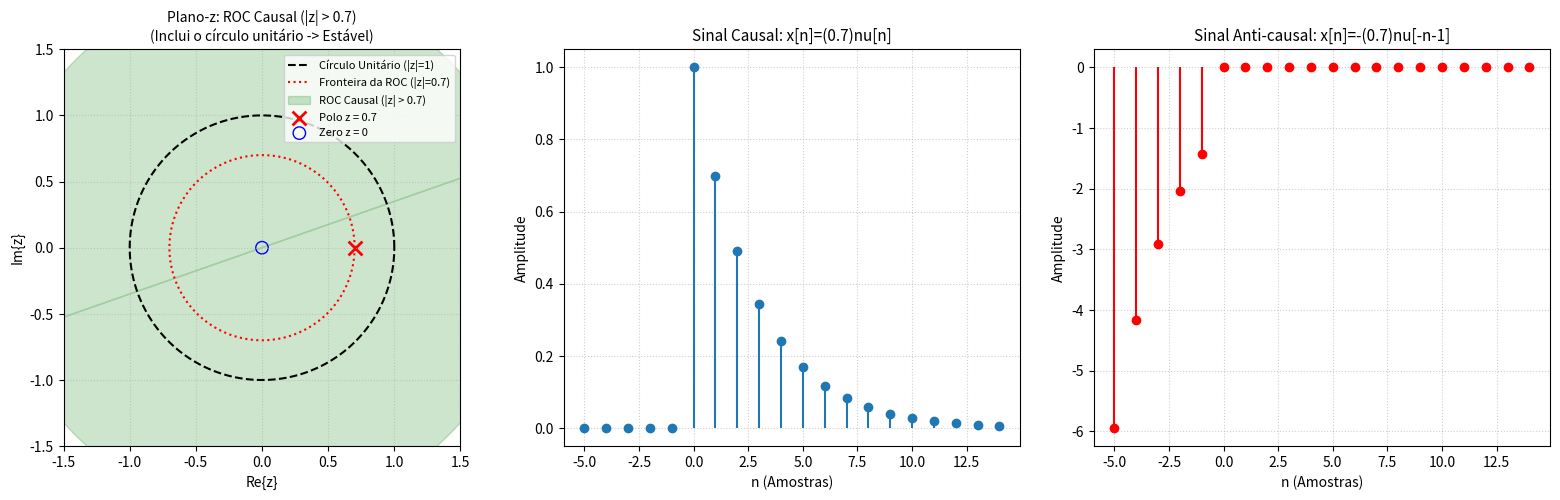

The script that saved this image:
import numpy as np
import matplotlib.pyplot as plt

# Parâmetros
a = 0.7
n = np.arange(-5, 15)

# Sequência 1: Causal (ROC: |z| > |a|)
x_causal = np.where(n >= 0, a**n, 0)

# Sequência 2: Anti-causal (ROC: |z| < |a|)
x_anticausal = np.where(n < 0, -(a**n), 0)

# Configuração da Figura
fig, axes = plt.subplots(1, 3, figsize=(16, 5))

# --- Graph 1: Plano-Z com ROC Causal ---
ax1 = axes[0]
theta = np.linspace(0, 2*np.pi, 200)

# Círculos
ax1.plot(np.cos(theta), np.sin(theta), 'k--', label='Círculo Unitário (|z|=1)')
ax1.plot(a*np.cos(theta), a*np.sin(theta), 'r:', label=f'Fronteira da ROC (|z|={a})')

# Preenchimento da ROC Causal (|z| > a)
ax1.fill_between(2*np.cos(theta), 2*np.sin(theta), a*np.cos(theta),
                 color='green', alpha=0.2, label='ROC Causal (|z| > 0.7)')

ax1.scatter([a], [0], color='red', marker='x', s=100, linewidths=2, label=f'Polo z = {a}')
ax1.scatter([0], [0], color='blue', marker='o', s=80, facecolors='none', edgecolors='blue', label='Zero z = 0')

ax1.set_xlim([-1.5, 1.5])
ax1.set_ylim([-1.5, 1.5])
ax1.set_aspect('equal')
ax1.set_title("Plano-z: ROC Causal (|z| > 0.7)\n(Inclui o círculo unitário -> Estável)", fontsize=10)
ax1.set_xlabel("Re{z}")
ax1.set_ylabel("Im{z}")
ax1.grid(True, linestyle=':', alpha=0.6)
ax1.legend(loc='upper right', fontsize=8)

# --- Graph 2: Resposta Temporal Causal ---
ax2 = axes[1]
ax2.stem(n, x_causal, basefmt=" ")
ax2.set_title(r"Sinal Causal: x[n]=(0.7)nu[n]", fontsize=11)
ax2.set_xlabel("n (Amostras)")
ax2.set_ylabel("Amplitude")
ax2.grid(True, linestyle=':', alpha=0.6)

# --- Graph 3: Resposta Temporal Anti-causal ---
ax3 = axes[2]
ax3.stem(n, x_anticausal, basefmt=" ", linefmt='r-', markerfmt='ro')
ax3.set_title(r"Sinal Anti-causal: x[n]=-(0.7)nu[-n-1]", fontsize=11)
ax3.set_xlabel("n (Amostras)")
ax3.set_ylabel("Amplitude")
ax3.grid(True, linestyle=':', alpha=0.6)

plt.tight_layout()
plt.show()
